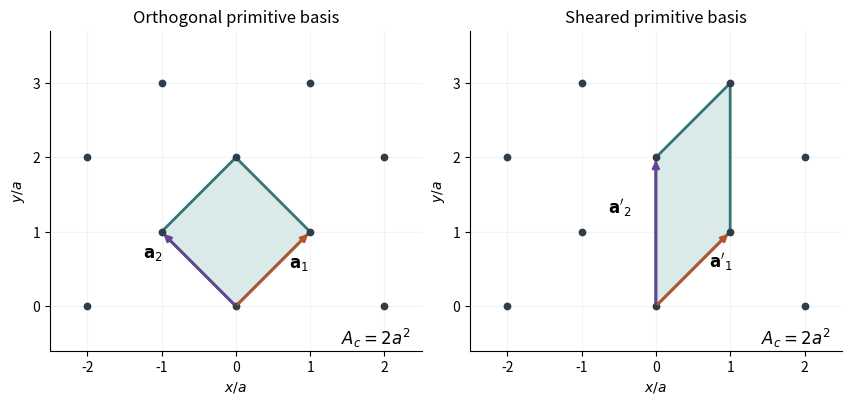

Source code (Python):
"""Original derived primitive-cell construction; Python 3.14 and matplotlib.

No source illustration is used. Save the PNG basename to the working directory.
"""
import matplotlib
matplotlib.use('Agg')
import matplotlib.pyplot as plt
from matplotlib.patches import Polygon

fig, axes = plt.subplots(1, 2, figsize=(8.4, 5.4), layout='constrained')
fig.patch.set_facecolor('white')
points = [(x,y) for x in range(-3,4) for y in range(-1,5) if (x-y)%2 == 0]
for ax in axes:
    ax.scatter(*zip(*points), s=21, color='#303d48', zorder=3)
    ax.set(xlim=(-2.5,2.5), ylim=(-0.6,3.7), xlabel=r'$x/a$', ylabel=r'$y/a$')
    ax.set_aspect('equal')
    ax.set_xticks(range(-2,3))
    ax.set_yticks(range(0,4))
    ax.grid(alpha=0.15)
    ax.spines[['top','right']].set_visible(False)
    ax.text(0.97,0.02,r'$A_c=2a^2$',ha='right',transform=ax.transAxes,fontsize=12)
for ax, vectors, title in [
    (axes[0], [(1,1),(-1,1)], 'Orthogonal primitive basis'),
    (axes[1], [(1,1),(0,2)], 'Sheared primitive basis')]:
    u,v=vectors
    poly=[(0,0),u,(u[0]+v[0],u[1]+v[1]),v]
    ax.add_patch(Polygon(poly,facecolor='#d9eae9',edgecolor='#377575',lw=2,zorder=2))
    for i,vec in enumerate(vectors):
        ax.annotate('',xy=vec,xytext=(0,0),arrowprops={'arrowstyle':'-|>','lw':2,'color':['#b7532b','#674292'][i]})
        offset=(0.12,-0.08) if i==0 else (-0.65,0.05)
        label=rf'$\mathbf{{a}}_{i+1}$' if ax is axes[0] else rf"$\mathbf{{a}}'_{i+1}$"
        ax.text(vec[0]*0.6+offset[0],vec[1]*0.6+offset[1],label,fontsize=12)
    ax.set_title(title,fontsize=12)
fig.savefig('paper-2-primitive-cells.png',dpi=160,facecolor='white')
plt.close(fig)
